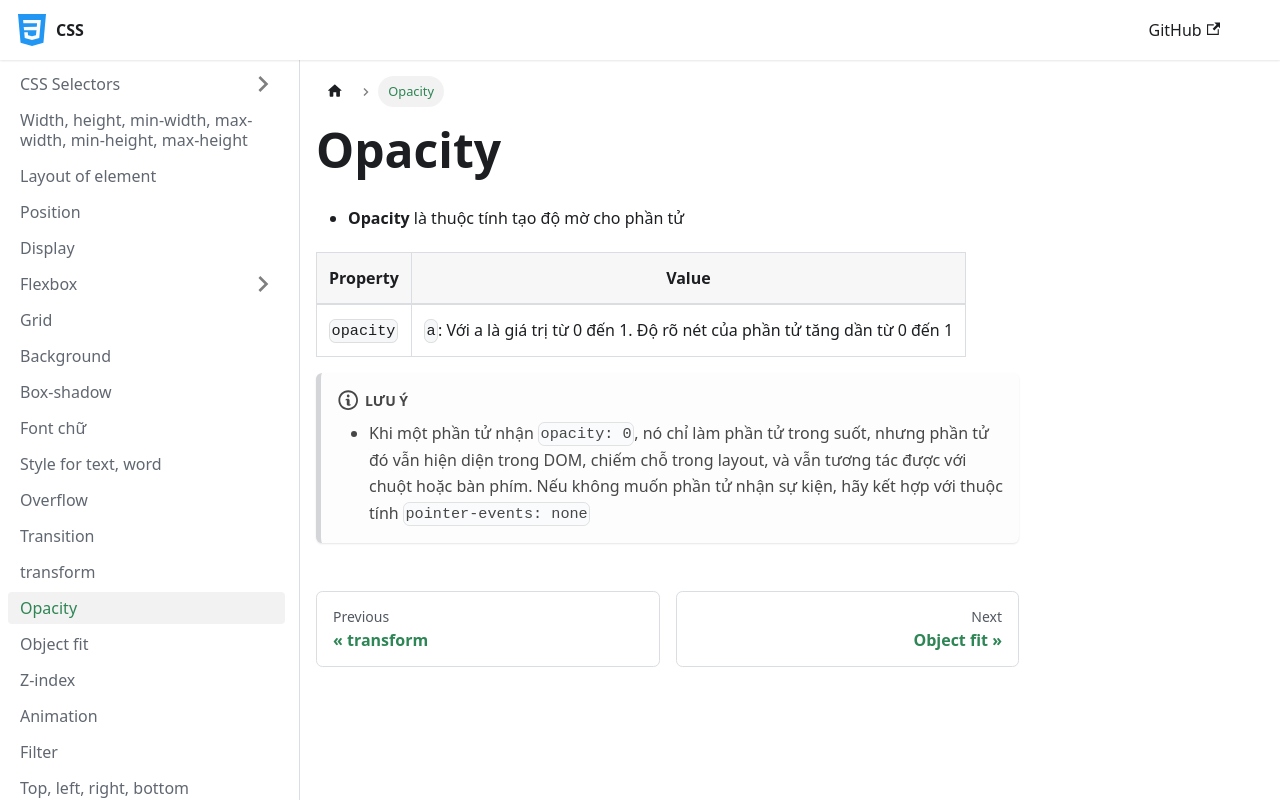

repository: nmc-docs/css · page: opacity/index.html · generator: docusaurus

---
sidebar_position: 15
---

# Opacity

- **Opacity** là thuộc tính tạo độ mờ cho phần tử

| Property  | Value                                                                       |
| --------- | --------------------------------------------------------------------------- |
| `opacity` | `a`: Với a là giá trị từ 0 đến 1. Độ rõ nét của phần tử tăng dần từ 0 đến 1 |

:::note[Lưu ý]

- Khi một phần tử nhận `opacity: 0`, nó chỉ làm phần tử trong suốt, nhưng phần tử đó vẫn hiện diện trong DOM, chiếm chỗ trong layout, và vẫn tương tác được với chuột hoặc bàn phím. Nếu không muốn phần tử nhận sự kiện, hãy kết hợp với thuộc tính `pointer-events: none`

:::
